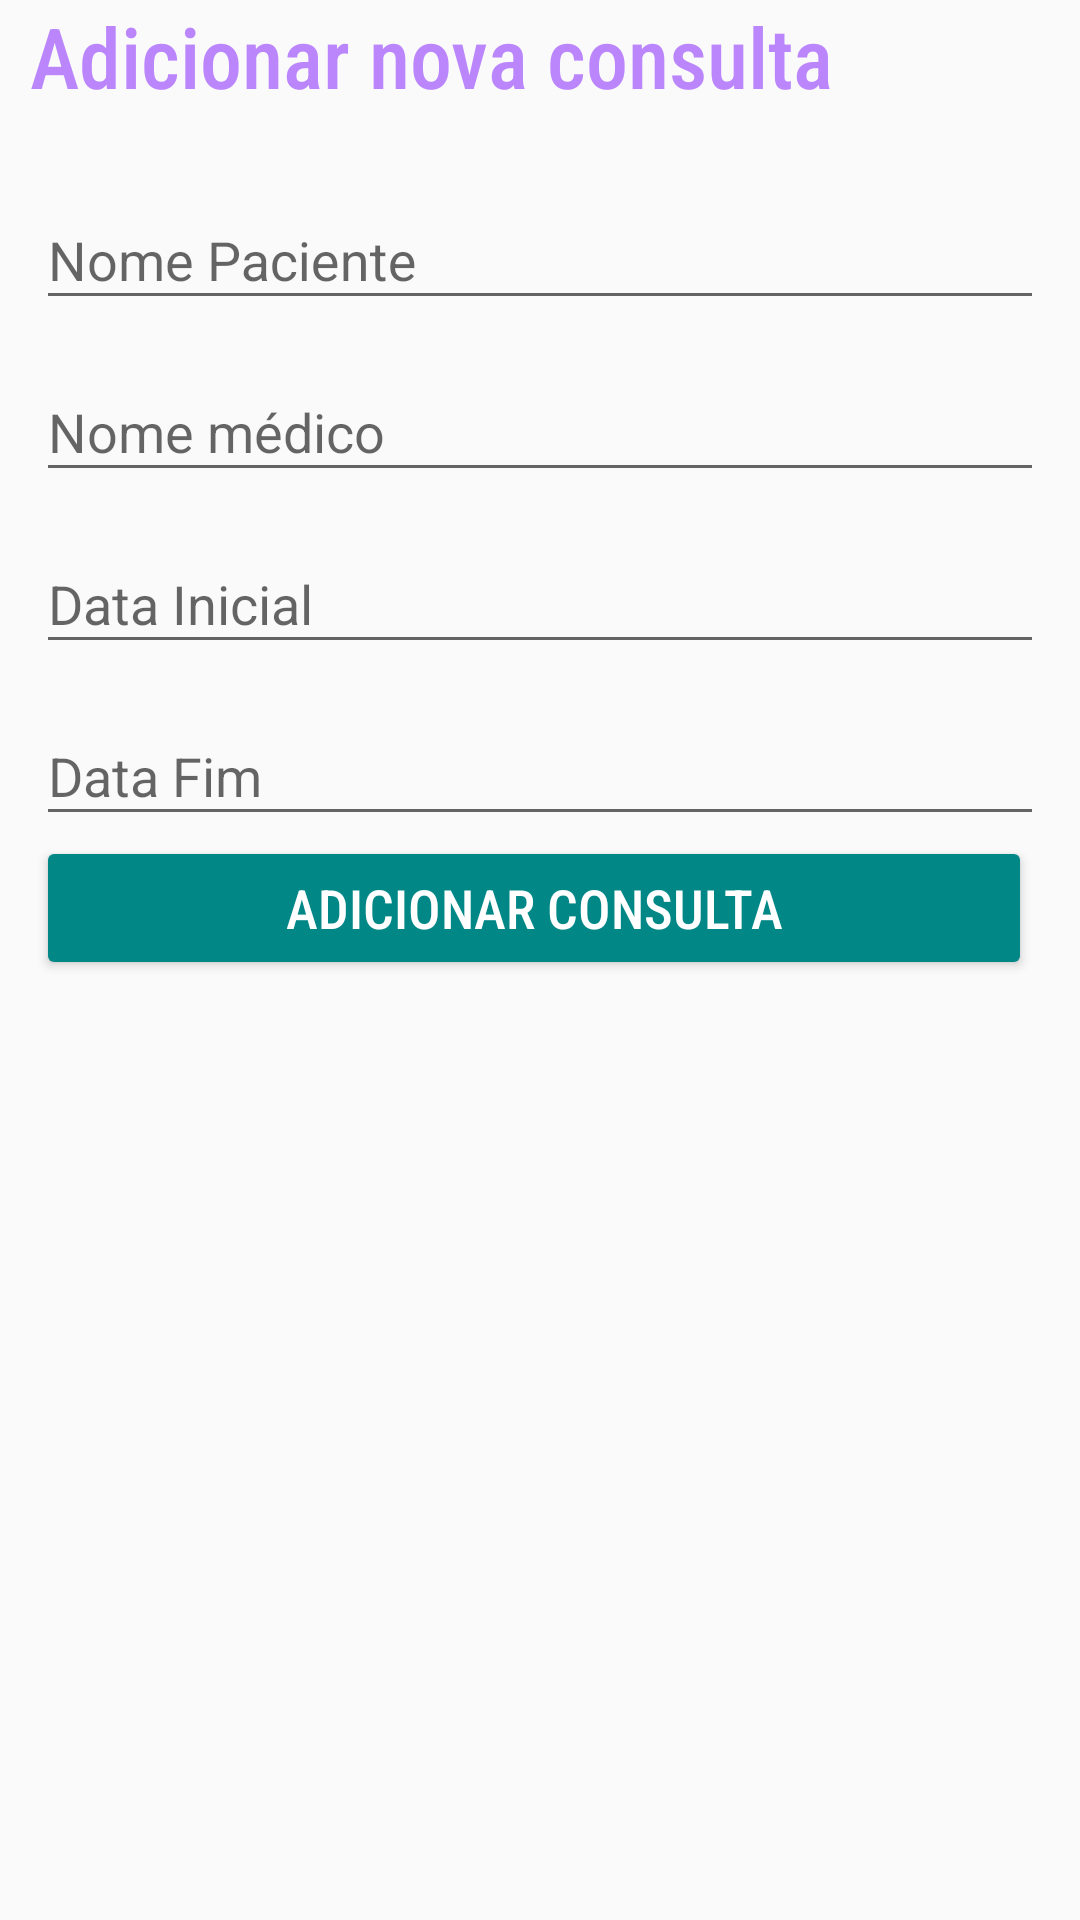

Android layout source for this screen:
<!-- AndroidManifest.xml: application theme Theme.Medivali -->
<!-- res/layout/fragment_consulta_adicionar.xml -->
<?xml version="1.0" encoding="utf-8"?>
<FrameLayout xmlns:android="http://schemas.android.com/apk/res/android"
    xmlns:tools="http://schemas.android.com/tools"
    android:layout_width="match_parent"
    android:layout_height="match_parent"
    tools:context=".consulta.consulta_fragment_adicionar">

    <LinearLayout
        android:layout_width="match_parent"
        android:layout_height="wrap_content"
        android:orientation="vertical">

        <TextView
            android:layout_width="match_parent"
            android:layout_height="wrap_content"
            android:layout_marginStart="10dp"
            android:layout_marginBottom="5dp"
            android:fontFamily="sans-serif-condensed-medium"
            android:text="@string/title_nova_consulta"
            android:textColor="@color/purple_200"
            android:textSize="28sp">

        </TextView>

        <ScrollView
            android:layout_width="match_parent"
            android:layout_height="match_parent">


            <LinearLayout
                android:layout_width="match_parent"
                android:layout_height="wrap_content"
                android:layout_margin="12dp"
                android:orientation="vertical">

                <com.google.android.material.textfield.TextInputLayout
                    android:id="@+id/td_nome_paciente"
                    android:layout_width="match_parent"
                    android:layout_height="wrap_content"
                    android:layout_marginBottom="5dp"
                    android:hint="@string/td_nome_paciente">

                    <com.google.android.material.textfield.TextInputEditText
                        android:layout_width="match_parent"
                        android:layout_height="wrap_content" />

                </com.google.android.material.textfield.TextInputLayout>

                <com.google.android.material.textfield.TextInputLayout
                    android:id="@+id/td_nome_medico"
                    android:layout_width="match_parent"
                    android:layout_height="wrap_content"
                    android:layout_marginBottom="5dp"
                    android:hint="@string/td_nome_medico">

                    <com.google.android.material.textfield.TextInputEditText
                        android:layout_width="match_parent"
                        android:layout_height="wrap_content" />
                </com.google.android.material.textfield.TextInputLayout>

                <com.google.android.material.textfield.TextInputLayout
                    android:id="@+id/td_data_inicial"
                    android:layout_width="match_parent"
                    android:layout_height="wrap_content"
                    android:layout_marginBottom="5dp"
                    android:hint="Data Inicial">

                    <com.google.android.material.textfield.TextInputEditText
                        android:layout_width="match_parent"
                        android:layout_height="wrap_content"
                        android:inputType="date" />
                </com.google.android.material.textfield.TextInputLayout>

                <com.google.android.material.textfield.TextInputLayout
                    android:id="@+id/td_data_fim"
                    android:layout_width="match_parent"
                    android:layout_height="wrap_content"
                    android:hint="Data Fim">

                    <com.google.android.material.textfield.TextInputEditText
                        android:layout_width="match_parent"
                        android:layout_height="wrap_content"
                        android:inputType="date" />
                </com.google.android.material.textfield.TextInputLayout>

                <Button
                    android:id="@+id/bt_add_consulta"
                    android:layout_width="match_parent"
                    android:layout_height="match_parent"
                    android:layout_marginEnd="4dp"
                    android:backgroundTint="@color/teal_700"
                    android:fontFamily="sans-serif-condensed-medium"
                    android:text="@string/bt_add_consulta"
                    android:textColor="@color/design_default_color_on_primary"
                    android:textSize="18sp" />

               
            </LinearLayout>

        </ScrollView>


    </LinearLayout>

</FrameLayout>
<!-- resources referenced by this layout -->
<resources>
  <string name="bt_add_consulta">Adicionar consulta</string>
  <string name="bt_voltar">Voltar</string>
  <string name="td_nome_medico">Nome médico</string>
  <string name="td_nome_paciente">"Nome Paciente"</string>
  <string name="title_nova_consulta">Adicionar nova consulta</string>
  <style name="Theme.Medivali" parent="Theme.AppCompat.Light.NoActionBar">
          
          <item name="colorPrimary">@color/purple_500</item>
          <item name="colorPrimaryVariant">@color/purple_700</item>
          <item name="colorOnPrimary">@color/white</item>
          
          <item name="colorSecondary">@color/teal_200</item>
          <item name="colorSecondaryVariant">@color/teal_700</item>
          <item name="colorOnSecondary">@color/black</item>
          
          <item name="android:statusBarColor" tools:targetApi="l">?attr/colorPrimaryVariant</item>
          
      </style>
  <!-- not gathered from this repository: default colours our renderer supplied (Android Studio template values) -->
  <color name="purple_200">#FFBB86FC</color>
  <color name="purple_500">#FF6200EE</color>
  <color name="purple_700">#FF3700B3</color>
  <color name="teal_200">#FF03DAC5</color>
  <color name="teal_700">#FF018786</color>
  <color name="black">#FF000000</color>
  <color name="white">#FFFFFFFF</color>
</resources>
